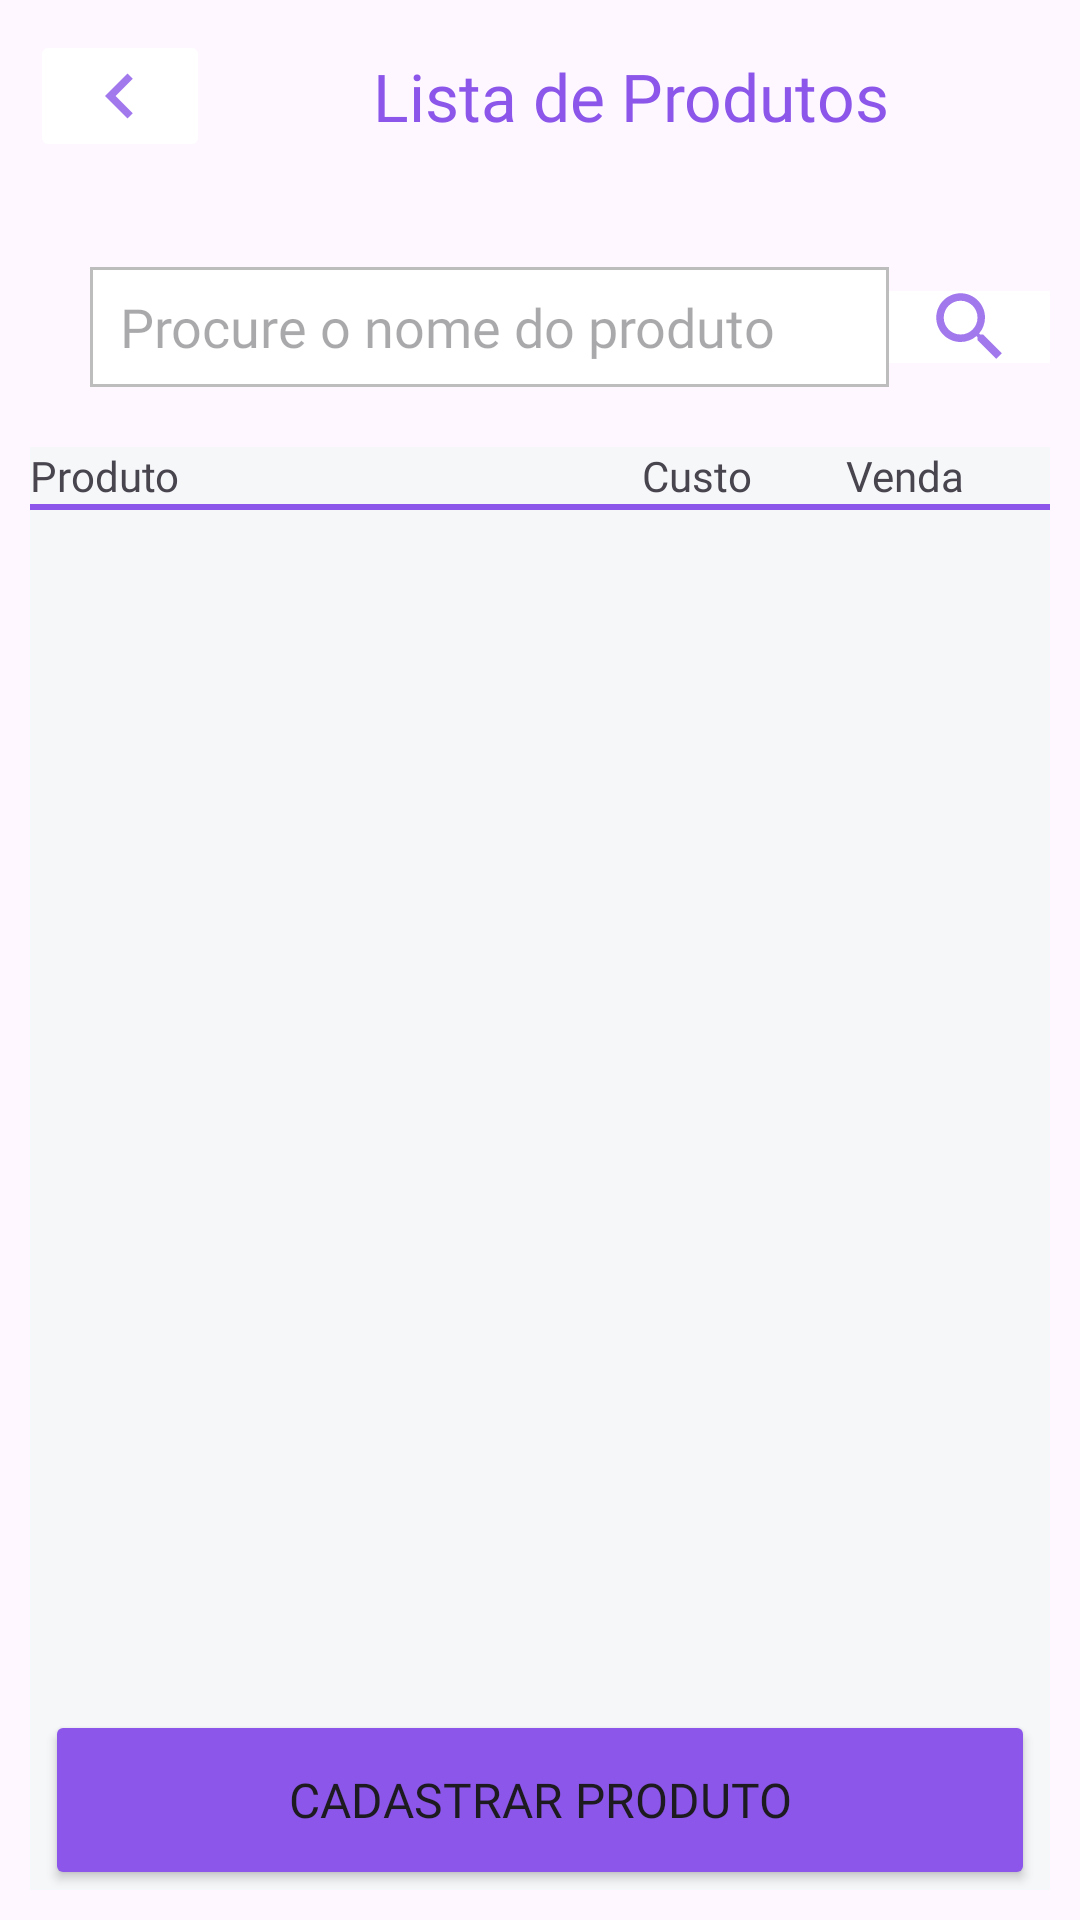

Layout XML and referenced resources for this Android screen:
<!-- AndroidManifest.xml: application theme Theme.System_POS -->
<!-- res/layout/activity_lista_produtos.xml -->
<?xml version="1.0" encoding="utf-8"?>
<LinearLayout xmlns:android="http://schemas.android.com/apk/res/android"
    xmlns:app="http://schemas.android.com/apk/res-auto"
    xmlns:tools="http://schemas.android.com/tools"
    android:layout_width="match_parent"
    android:layout_height="match_parent"
    android:orientation="vertical"
    android:padding="10dp"
    tools:context="View.ListaProdutosActivity">

    <LinearLayout
        android:layout_width="match_parent"
        android:layout_height="wrap_content"
        android:orientation="horizontal"
        android:layout_marginBottom="35dp">

        <ImageButton
            android:layout_width="wrap_content"
            android:layout_height="wrap_content"
            android:layout_weight="1"
            android:layout_gravity="left"
            android:src="@drawable/bt_voltar_roxo"
            android:backgroundTint="@color/white"
            android:id="@+id/btVoltarTelaInicial"/>

        <TextView
            android:layout_width="wrap_content"
            android:layout_height="wrap_content"
            android:layout_weight="9"
            android:gravity="center"
            android:layout_gravity="center"
            android:text="Lista de Produtos"
            android:fontFamily="@font/rubik_medium"
            android:textColor="@color/purple"
            android:textSize="22sp"/>
    </LinearLayout>

    <LinearLayout
        android:layout_width="match_parent"
        android:layout_height="wrap_content"
        android:orientation="horizontal"
        android:layout_marginLeft="20dp"
        android:layout_marginBottom="20dp">

        <EditText
            android:layout_width="0dp"
            android:layout_height="40dp"
            android:layout_weight="9"
            android:background="@drawable/borda_edittext"
            android:hint="Procure o nome do produto"
            android:fontFamily="@font/rubik_light"
            android:paddingLeft="10dp"
            android:textColor="#BDBDBD"
            android:id="@+id/edBuscar"
            />

        <ImageButton
            android:layout_width="wrap_content"
            android:layout_height="wrap_content"
            android:layout_weight="1"
            android:src="@drawable/search_roxo"
            android:layout_gravity="center_vertical"
            android:background="@color/white"
            android:id="@+id/btBuscarProduto"/>
    </LinearLayout>

    <RelativeLayout
        android:layout_width="match_parent"
        android:layout_height="match_parent"
        android:background="#F6F7F9">

        <LinearLayout
            android:layout_width="match_parent"
            android:layout_height="wrap_content"
            android:orientation="horizontal"
            android:id="@+id/lnTitulo">

            <TextView
                android:layout_width="0dp"
                android:layout_height="wrap_content"
                android:layout_weight="3"
                android:fontFamily="@font/rubik_light"
                android:text="Produto"/>

            <TextView
                android:layout_width="0dp"
                android:layout_height="wrap_content"
                android:layout_weight="1"
                android:fontFamily="@font/rubik_light"
                android:text="Custo"/>

            <TextView
                android:layout_width="0dp"
                android:layout_height="wrap_content"
                android:layout_weight="1"
                android:fontFamily="@font/rubik_light"
                android:text="Venda"/>
        </LinearLayout>

        <LinearLayout
            android:layout_width="match_parent"
            android:layout_height="2dp"
            android:background="@color/purple"
            android:orientation="vertical"
            android:id="@+id/lnLine"
            android:layout_below="@+id/lnTitulo"
            android:layout_marginBottom="10dp"/>

        <androidx.recyclerview.widget.RecyclerView
            android:layout_width="match_parent"
            android:layout_height="match_parent"
            android:id="@+id/rvProdutos"
            android:layout_below="@+id/lnLine"/>

        <Button
            android:id="@+id/btCadastrarNovoProduto"
            android:layout_width="330dp"
            android:layout_height="60dp"
            android:backgroundTint="@color/purple"
            android:fontFamily="@font/rubik_medium"
            android:text="Cadastrar Produto"
            android:textSize="16sp"
            android:layout_alignParentBottom="true"
            android:layout_centerHorizontal="true"
            />

    </RelativeLayout>
    

</LinearLayout>
<!-- resources referenced by this layout -->
<resources>
  <color name="purple">#8B56E9</color>
  <color name="white">#FFFFFFFF</color>
  <!-- drawable borda_edittext (drawable) -->
  <?xml version="1.0" encoding="utf-8"?>
  <selector xmlns:android="http://schemas.android.com/apk/res/android">
      <item>
          <shape android:shape="rectangle">
              <solid android:color="@color/white"/>
              <stroke android:width="1dp" android:color="#BDBDBD"/>
          </shape>
      </item>
  </selector>
  <!-- drawable bt_voltar_roxo (drawable-anydpi) -->
  <vector xmlns:android="http://schemas.android.com/apk/res/android"
      android:width="24dp"
      android:height="24dp"
      android:viewportWidth="24"
      android:viewportHeight="24"
      android:tint="#8B56E9"
      android:alpha="0.8"
      android:autoMirrored="true">
    <group android:scaleX="1.25"
        android:scaleY="1.25"
        android:translateX="-3"
        android:translateY="-3">
      <path
          android:fillColor="@android:color/white"
          android:pathData="M15.41,16.59L10.83,12l4.58,-4.59L14,6l-6,6 6,6 1.41,-1.41z"/>
    </group>
  </vector>
  <!-- drawable search_roxo (drawable-anydpi) -->
  <vector xmlns:android="http://schemas.android.com/apk/res/android"
      android:width="24dp"
      android:height="24dp"
      android:viewportWidth="24"
      android:viewportHeight="24"
      android:tint="#8B56E9"
      android:alpha="0.8">
    <group android:scaleX="1.25"
        android:scaleY="1.25"
        android:translateX="-3"
        android:translateY="-3">
      <path
          android:fillColor="@android:color/white"
          android:pathData="M15.5,14h-0.79l-0.28,-0.27C15.41,12.59 16,11.11 16,9.5 16,5.91 13.09,3 9.5,3S3,5.91 3,9.5 5.91,16 9.5,16c1.61,0 3.09,-0.59 4.23,-1.57l0.27,0.28v0.79l5,4.99L20.49,19l-4.99,-5zM9.5,14C7.01,14 5,11.99 5,9.5S7.01,5 9.5,5 14,7.01 14,9.5 11.99,14 9.5,14z"/>
    </group>
  </vector>
  <style name="Theme.System_POS" parent="Base.Theme.System_POS" />
  <style name="Base.Theme.System_POS" parent="Theme.Material3.DayNight.NoActionBar">
          
          
      </style>
</resources>
